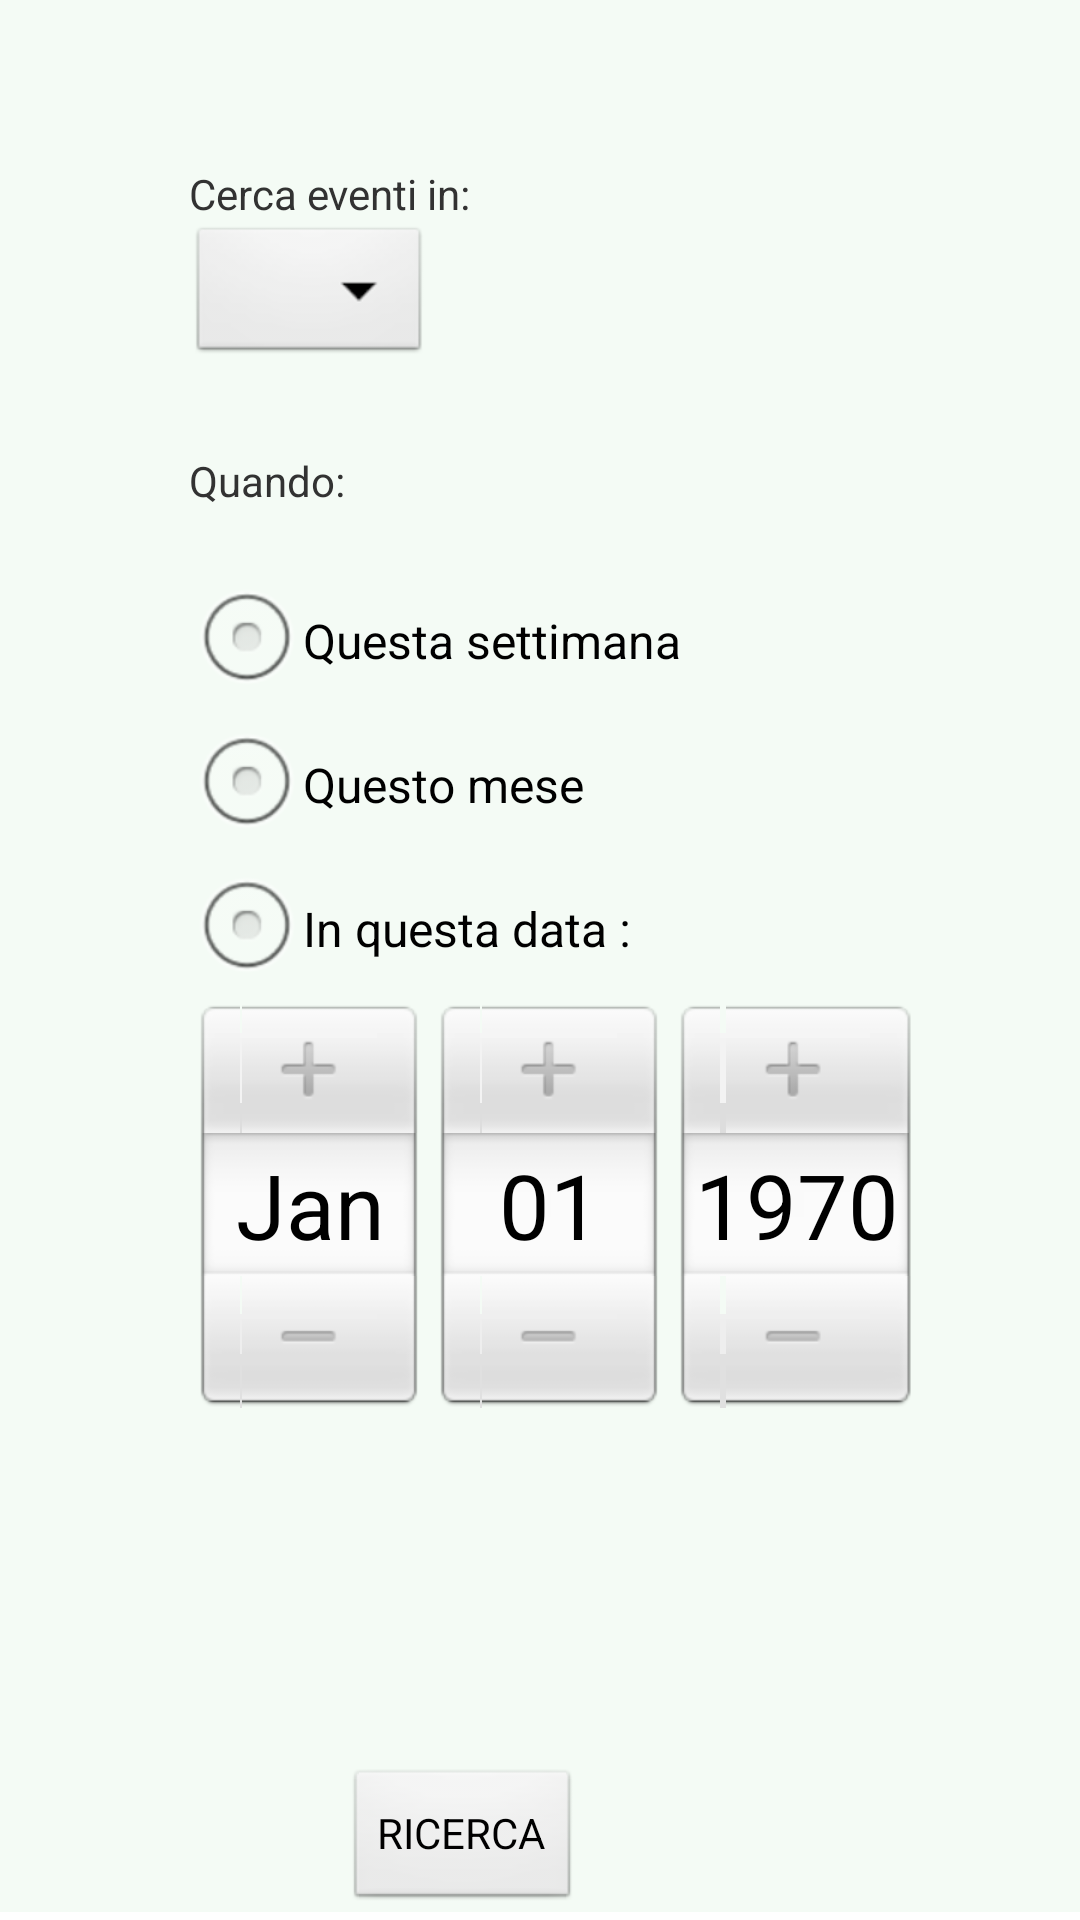

Android layout source for this screen:
<!-- AndroidManifest.xml: application theme AppTheme -->
<!-- res/layout/ricerca.xml -->
<?xml version="1.0" encoding="utf-8"?>

<ScrollView android:layout_width="fill_parent"
    android:layout_height="fill_parent"
    android:clickable="true" xmlns:android="http://schemas.android.com/apk/res/android">

    <RelativeLayout
        android:layout_width="fill_parent"
        android:layout_height="455dp"
        android:background="@color/BackgroundColor"
        android:columnCount="1"
        android:paddingLeft="15dp"
        android:paddingRight="15dp"
        android:paddingTop="15dp" >

        <TextView
            android:id="@+id/textView2"
            android:layout_width="wrap_content"
            android:layout_height="wrap_content"
            android:layout_alignLeft="@+id/spinner1"
            android:layout_below="@+id/spinner1"
            android:layout_marginTop="28dp"
            android:text="Quando:" />

        <Spinner
            android:id="@+id/spinner1"
            android:layout_width="wrap_content"
            android:layout_height="wrap_content"
            android:layout_alignLeft="@+id/textView1"
            android:layout_below="@+id/textView1" />

        <TextView
            android:id="@+id/textView1"
            android:layout_width="wrap_content"
            android:layout_height="wrap_content"
            android:layout_alignParentLeft="true"
            android:layout_alignParentTop="true"
            android:layout_marginLeft="48dp"
            android:layout_marginTop="40dp"
            android:text="Cerca eventi in:" />

        <RadioGroup
            android:id="@+id/radioGroup"
            android:layout_width="wrap_content"
            android:layout_height="wrap_content"
            android:layout_alignLeft="@+id/textView2"
            android:layout_below="@+id/textView2"
            android:layout_marginTop="20dp" >

            <RadioButton
                android:id="@+id/radioButton1"
                android:layout_width="wrap_content"
                android:layout_height="wrap_content"
                android:layout_alignLeft="@+id/textView2"
                android:layout_below="@+id/textView2"
                android:text="Questa settimana" />

            <RadioButton
                android:id="@+id/radioButton2"
                android:layout_width="wrap_content"
                android:layout_height="wrap_content"
                android:layout_alignLeft="@+id/radioButton1"
                android:layout_below="@+id/radioButton1"
                android:text="Questo mese" />

            <RadioButton
                android:id="@+id/radioButton3"
                android:layout_width="wrap_content"
                android:layout_height="wrap_content"
                android:layout_alignLeft="@+id/radioButton2"
                android:layout_below="@+id/radioButton2"
                android:text="In questa data :" />

            <DatePicker
                android:id="@+id/datePicker1"
                android:layout_width="wrap_content"
                android:layout_height="wrap_content"
                android:layout_alignRight="@+id/radioButton2"
                android:layout_below="@+id/radioButton3"
                android:layout_marginRight="18dp" />
        </RadioGroup>

        <Button
            android:id="@+id/button1"
            android:layout_width="wrap_content"
            android:layout_height="wrap_content"
            android:layout_below="@+id/radioGroup"
            android:layout_marginTop="120dp"
            android:layout_toRightOf="@+id/textView2"
            android:text="RICERCA" />

    </RelativeLayout>
    </ScrollView>
<!-- resources referenced by this layout -->
<resources>
  <color name="BackgroundColor">#F4FBF5  </color>
  <style name="AppTheme" parent="AppBaseTheme">
          
         
         
      </style>
  <style name="AppBaseTheme" parent="android:Theme.Light">
          
      </style>
</resources>
